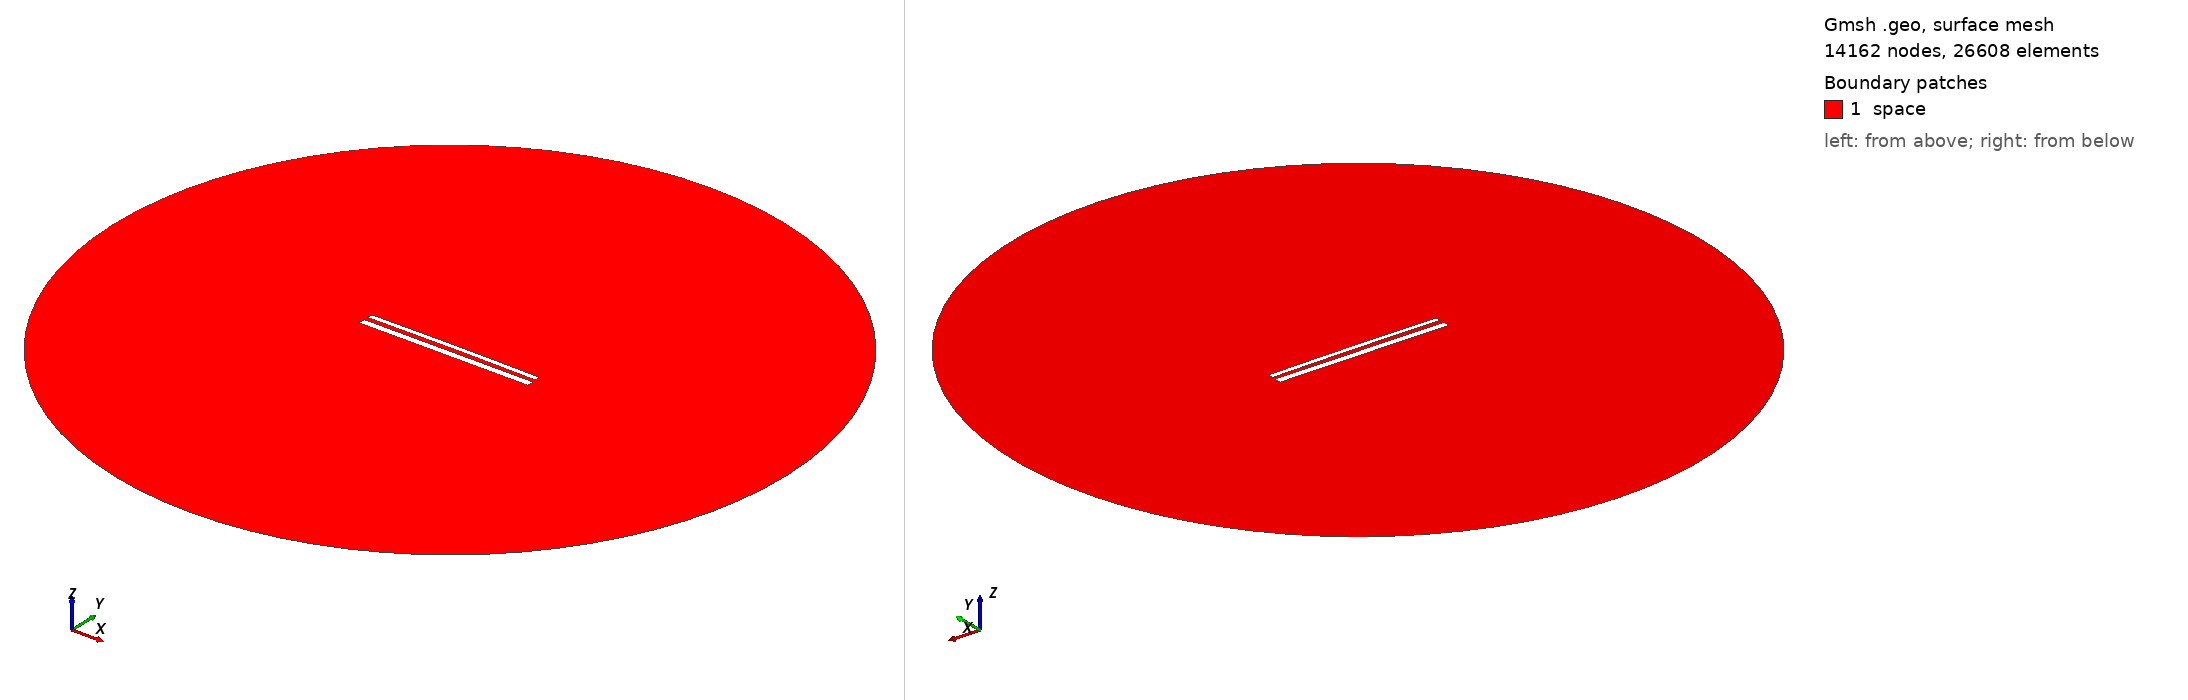

Gmsh geometry script, surface-meshed: 14162 nodes, 26608 surface elements. Boundary patches (legend numbers): 1 space. Left view from above one corner, right view from below the opposite corner. Legend entries are the model's physical surfaces. The drawing asked Gmsh for element sizes between 1% and 20% of the model's largest extent; the script's own settings can give other sizes.

=== 12113.geo (drawn) ===
//---------------------------------------
// Geometry kernel
//---------------------------------------

SetFactory("OpenCASCADE");



//---------------------------------------
// Parameters of the geometry
//---------------------------------------

// Overetch of the upper plate
overetch = 0.375;

// Distance between the plates
distance = 2.5;

// Discretization over the x axis (for the deformation)
nx = 50; 

// Length of the plate
L = 100 - overetch; 

// Number of modes
n = 4; 

// 1st mode coefficient
coeff(1) = -0.075;
beta(1) = 0.596864 * 3.1415926535 / L;

// 2nd mode coefficient
coeff(2) = 0.15;
beta(2) = 1.49418 * 3.1415926535 / L;

// 3rd mode coefficient
coeff(3) = 0.0;
beta(3) = 2.50025 * 3.1415926535 / L;

// 4th mode coefficient
coeff(4) = 0.0;
beta(4) = 3.49999 * 3.1415926535 / L;



//---------------------------------------
// Upper plate (deformed rectangle)
//---------------------------------------

// Coordiantes of the upper plate
xmin = -50;
xmax = 50 - overetch;

// Height of the upper plate
yheight = 4 - 2 * overetch;

// Indexes of the points
UpperID[] = {};
LowerID[] = {};
LeftID[] = {};
RightID[] = {};

// Point index
p = 1;

// Horizontal edges
For i In {1:nx}
    x = xmin + (i-1)*(xmax - xmin)/(nx-1);

    y_bottom = distance / 2 + overetch;
    For j In {1:n}
        C = (Cosh(beta(j)*L) + Cos(beta(j)*L)) / (Sinh(beta(j)*L) + Sin(beta(j)*L));
        y_bottom  = y_bottom + coeff(j) * (Cosh(beta(j)*(x+50)) - Cos(beta(j)*(x+50)) - C * (Sinh(beta(j)*(x+50)) - Sin(beta(j)*(x+50))));
    EndFor

    y_top = y_bottom + yheight;

    Point(p) = {x, y_top, 0, 1.0};
    UpperID[i] = p;
    p = p + 1;

    Point(p) = {x, y_bottom, 0, 1.0};
    LowerID[i] = p;
    p = p + 1;
EndFor

// Create point lists
UpperPts[] = {}; LowerPts[] = {};
For i In {1:nx}
  UpperPts[] += {UpperID[i]};
  LowerPts[] += {LowerID[i]};
EndFor

// Build splines
Spline(1) = {UpperPts[]};
Spline(2) = {LowerPts[]};
Line(3) = {LowerPts[nx-1], UpperPts[nx-1]};
Line(4) = {LowerPts[0], UpperPts[0]};

// Build the plane surface
Curve Loop(1) = {2, 3, -1, -4};
Plane Surface(1) = {1};



//---------------------------------------
// Lower plate (rectangle)
//---------------------------------------

// Vertices
Point(1001) = {-50, -1, 0, 1.0};
Point(1002) = { 50, -1, 0, 1.0};
Point(1003) = { 50,  -5, 0, 1.0};
Point(1004) = {-50,  -5, 0, 1.0};

// Edges
Line(5) = {1001, 1002};
Line(6) = {1002, 1003};
Line(7) = {1003, 1004};
Line(8) = {1004, 1001};

// Plane surface
Line Loop(2) = {5, 6, 7, 8};
Plane Surface(2) = {2}; 



//---------------------------------------
// Outer (fictious) boundary
//---------------------------------------

// Points
Point(1005) = {0, 0, 0};       // Center
Point(1006) = {200, 0, 0};     // Start point
Point(1007) = {0, 200, 0};     // 90 degrees
Point(1008) = {-200, 0, 0};    // 180 degrees
Point(1009) = {0, -200, 0};    // 270 degrees

// Circle arcs (each needs start, center, end)
Circle(9) = {1006, 1005, 1007};
Circle(10) = {1007, 1005, 1008};
Circle(11) = {1008, 1005, 1009};
Circle(12) = {1009, 1005, 1006};

// Plane surface for the entire domain
Curve Loop(3) = {9, 10, 11, 12};
Surface(3) = {3};

// Subtract the plates from the whole domain to obtain the actual domain where we want to solve the equations
BooleanDifference{ Surface{3}; Delete; }{ Surface{1}; Surface{2}; Delete; }




//---------------------------------------
// Transfinite Lines/Curves
//---------------------------------------

// Set the number of points on the boundaries
r = 7;

// Plates
Transfinite Curve {1, 2} = 50*r Using Progression 1;
Transfinite Curve {3, 4} = 2*r Using Progression 1;
Transfinite Line {5, 7} = 50*r Using Progression 1;
Transfinite Line {6, 8} = 2*r Using Progression 1;

// Outer boundary
Transfinite Line {9, 10, 11, 12} = 20 Using Progression 1;



//---------------------------------------
// Physical groups
//---------------------------------------                

// Physical curves (boundaries)
Physical Line("force_segment", 10) = {2};
Physical Line("upper_plate", 11) = {1, 3, 4};
Physical Line("lower_plate", 12) = {5, 6, 7, 8};
Physical Line("boundary", 20) = {9, 10, 11, 12};

// Physical Surfaces
Physical Surface("space", 30) = {3};



//---------------------------------------
// 6. Generate the Mesh
//---------------------------------------

// 2D mesh generation
Mesh 2;
